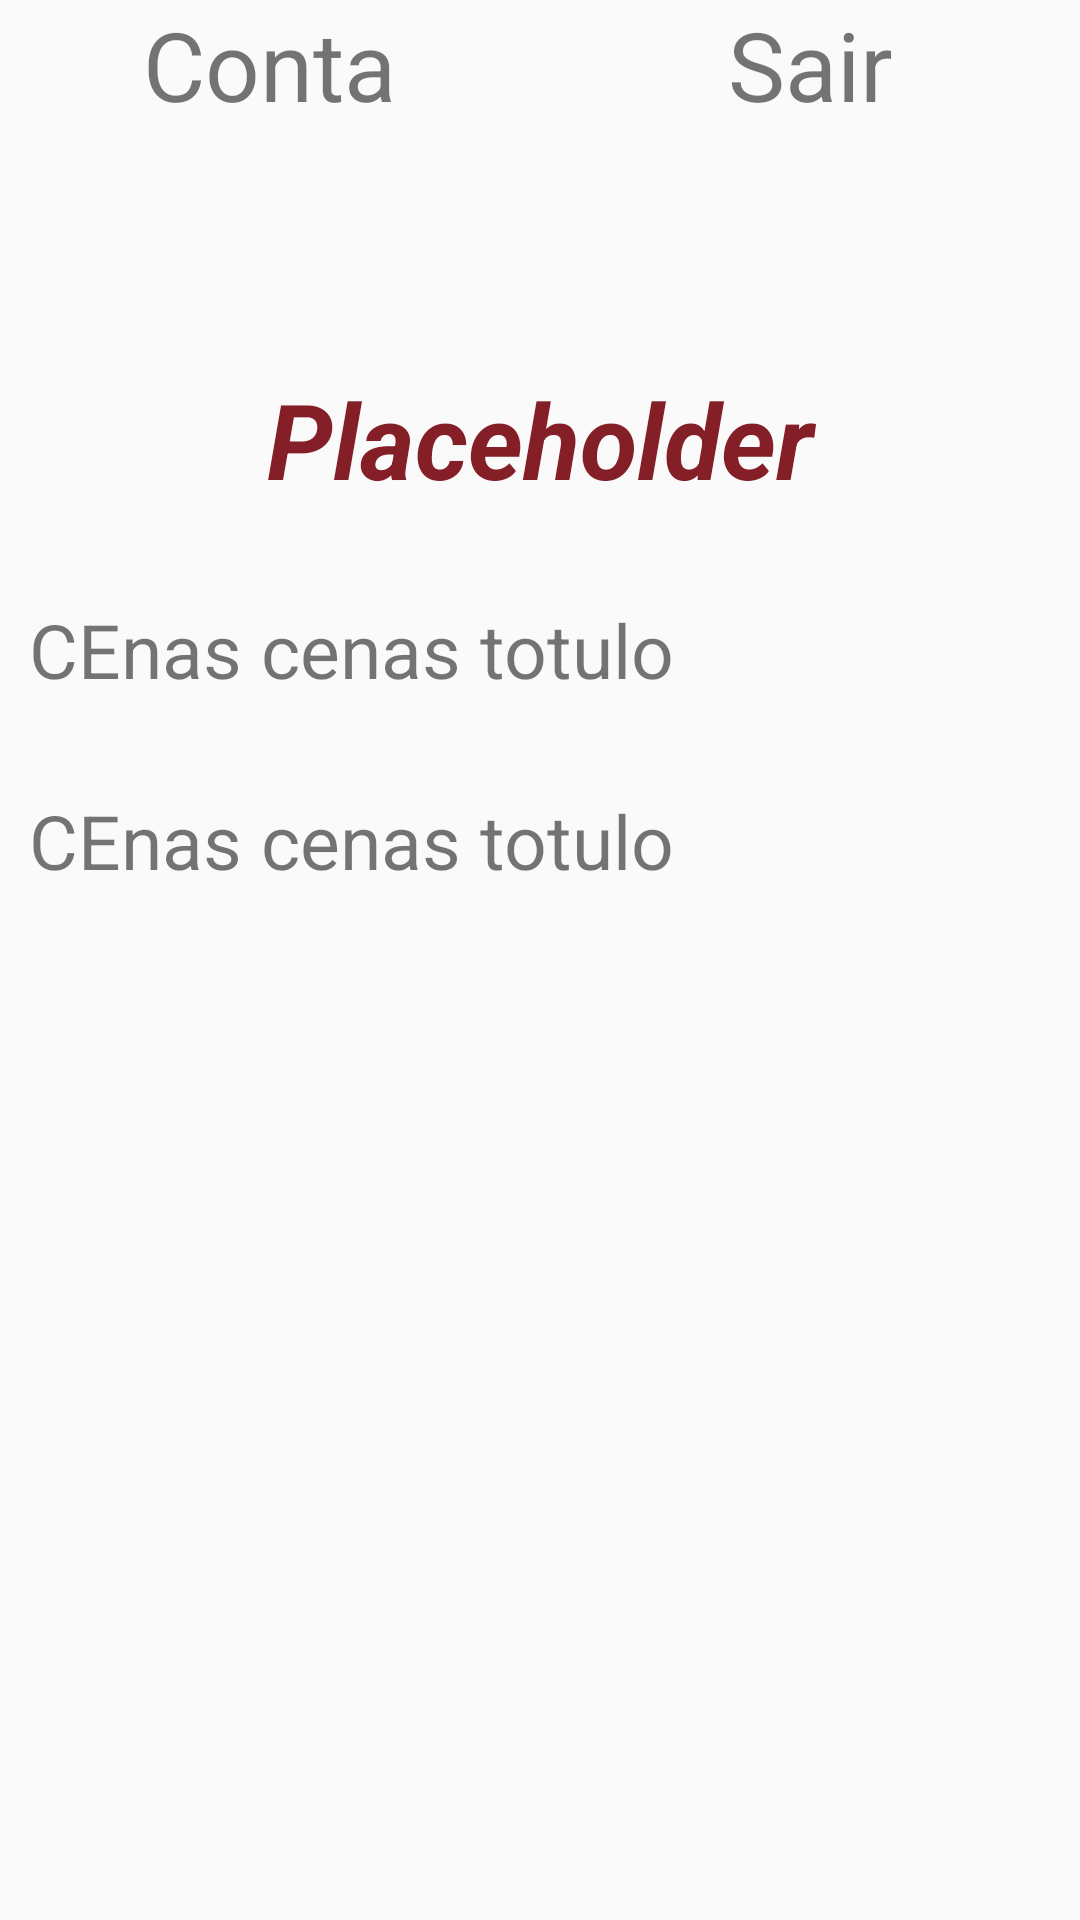

This screen was rendered from an Android layout file. Write that file and the resources it references.
<!-- AndroidManifest.xml: application theme AppTheme -->
<!-- res/layout/activity_list_toturial.xml -->
<?xml version="1.0" encoding="utf-8"?>
<RelativeLayout xmlns:android="http://schemas.android.com/apk/res/android"
    xmlns:tools="http://schemas.android.com/tools"
    android:layout_width="match_parent"
    android:layout_height="match_parent"
    android:paddingBottom="@dimen/activity_vertical_margin"
    android:paddingLeft="@dimen/activity_horizontal_margin"
    android:paddingRight="@dimen/activity_horizontal_margin"
    android:paddingTop="@dimen/activity_vertical_margin"
    tools:context="com.example.atecdroid.project20.ListToturial"
    android:gravity="center_horizontal">
    <ScrollView
        android:layout_width="match_parent"
        android:layout_height="match_parent">
        <RelativeLayout
            android:layout_width="match_parent"
            android:layout_height="match_parent">
            <LinearLayout
                android:layout_width="fill_parent"
                android:layout_height="wrap_content"
                android:weightSum="2"
                android:orientation="horizontal"
                android:id="@+id/LinearMenu">
                <TextView
                    android:layout_width="0dp"
                    android:layout_height="wrap_content"
                    android:layout_weight="1"
                    android:text="Conta"
                    android:gravity="center"
                    android:textSize="32sp"/>
                <TextView
                    android:layout_width="0dp"
                    android:layout_height="wrap_content"
                    android:layout_weight="1"
                    android:text="Sair"
                    android:gravity="center"
                    android:textSize="32sp"
                    android:onClick="Exit"/>
            </LinearLayout>
            <TextView
                android:layout_width="match_parent"
                android:layout_height="match_parent"
                android:text="Placeholder"
                android:textSize="35sp"
                android:textStyle="bold|italic"
                android:gravity="center"
                android:layout_marginTop="80dp"
                android:layout_below="@id/LinearMenu"
                android:textColor="@color/Red"
                android:id="@+id/Titulo"/>
            <TextView
                android:layout_width="match_parent"
                android:layout_height="wrap_content"
                android:layout_below="@+id/Titulo"
                android:text="CEnas cenas totulo"
                android:id="@+id/Tut1"
                android:textSize="25sp"
                android:layout_marginTop="20dp"
                android:padding="10dp"
                android:onClick="onClickList"


                />
            <TextView
                android:layout_width="match_parent"
                android:layout_height="wrap_content"
                android:layout_below="@+id/Tut1"
                android:textSize="25sp"
                android:text="CEnas cenas totulo"
                android:layout_marginTop="10dp"
                android:id="@+id/Tut2"
                android:padding="10dp"
                android:onClick="onClickList"
                />

        </RelativeLayout>
    </ScrollView>
</RelativeLayout>
<!-- resources referenced by this layout -->
<resources>
  <color name="Red">#841F27</color>
  <style name="AppTheme" parent="Theme.AppCompat.Light.NoActionBar">
          
          <item name="colorPrimary">@color/Red</item>
          <item name="colorPrimaryDark">@color/Red</item>
          <item name="colorAccent">@color/Red</item>
      </style>
</resources>
